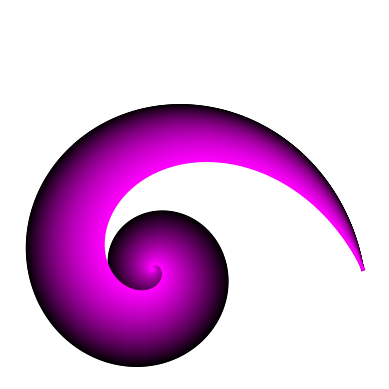

Recreate this plot in Python.
# import libraries
import numpy as np
import matplotlib.pyplot as plt

t = np.linspace(0,10*np.pi,1000)

k = -3

x = np.cos(t) * np.exp(t/k)
y = np.sin(t) * np.exp(t/k)

plt.plot(x,y,'m',linewidth=3)
plt.axis('square')
plt.axis('off')
plt.show()



N = 150

# eds = exponential decays
eds = np.linspace(-6,-2,N)

for i in range(N):
    x = np.cos(t) * np.exp(t/eds[i])
    y = np.sin(t) * np.exp(t/eds[i])
    plt.plot(x,y,color=[i/N,0,i/N])

plt.axis('square')
plt.axis('off')
plt.show()

